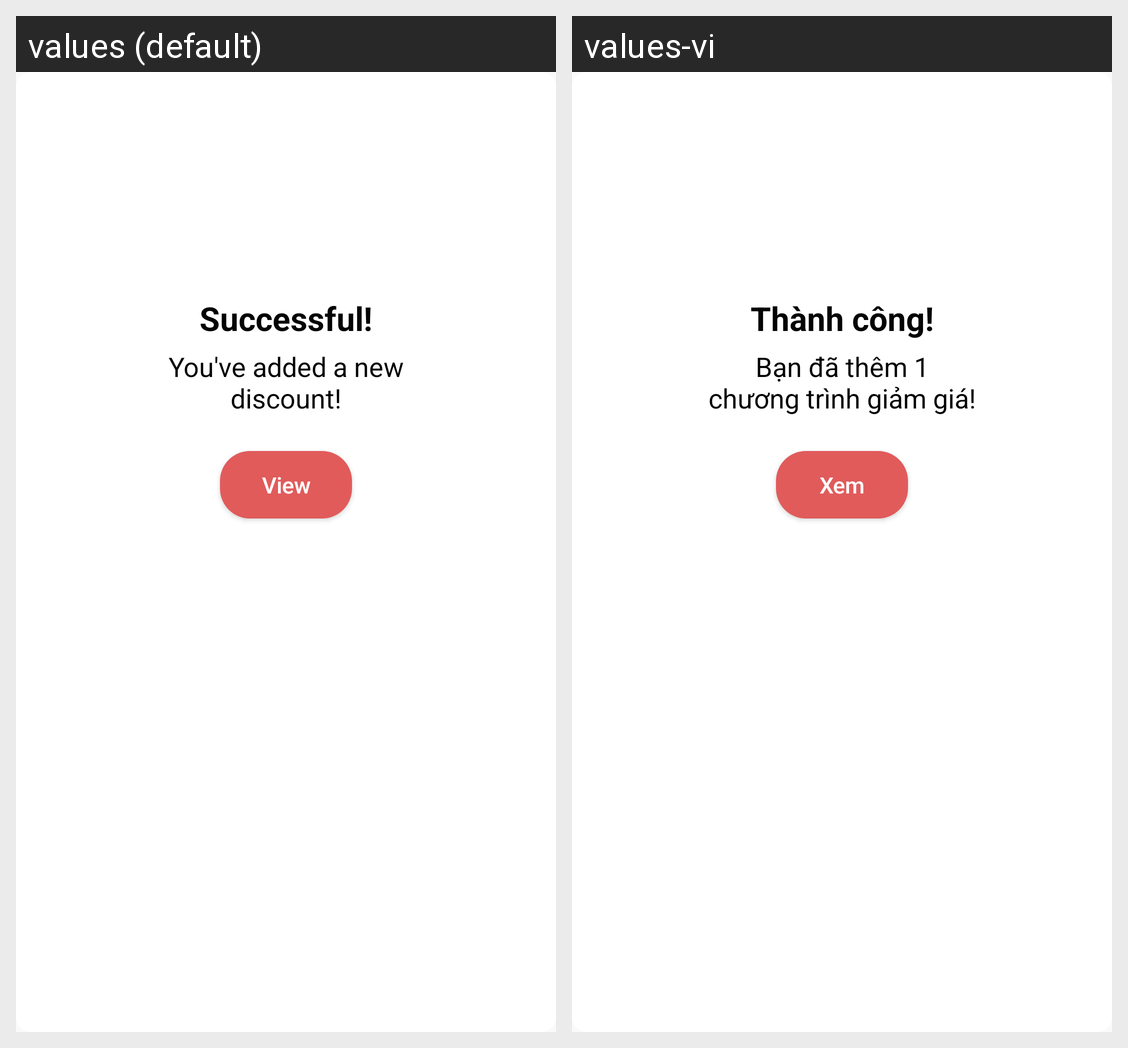

Translations of the strings shown on this Android screen, per locale in the grid:
Android screen res/layout/manageshop_discount_add_success_dialog.xml rendered under 2 locales, left to right: values (default), values-vi. Device: Nexus 5 (rendered at 1080×1920; each locale shown at half size, 540×960, under a caption strip naming it); theme Theme.Booklette.
Strings drawn on this screen, with the default value and each locale's value (text and hints the layout hard-codes, and strings that could not be matched under every locale, appear in the picture but are not listed):

manageshop_program_discountprogram_add_success
  values: Successful!
  values-vi: Thành công!

manageshop_program_discountprogram_add_success2
  values: You've added a new discount!
  values-vi: Bạn đã thêm 1 chương trình giảm giá!

manageshop_program_discountprogram_add_success3
  values: View
  values-vi: Xem
